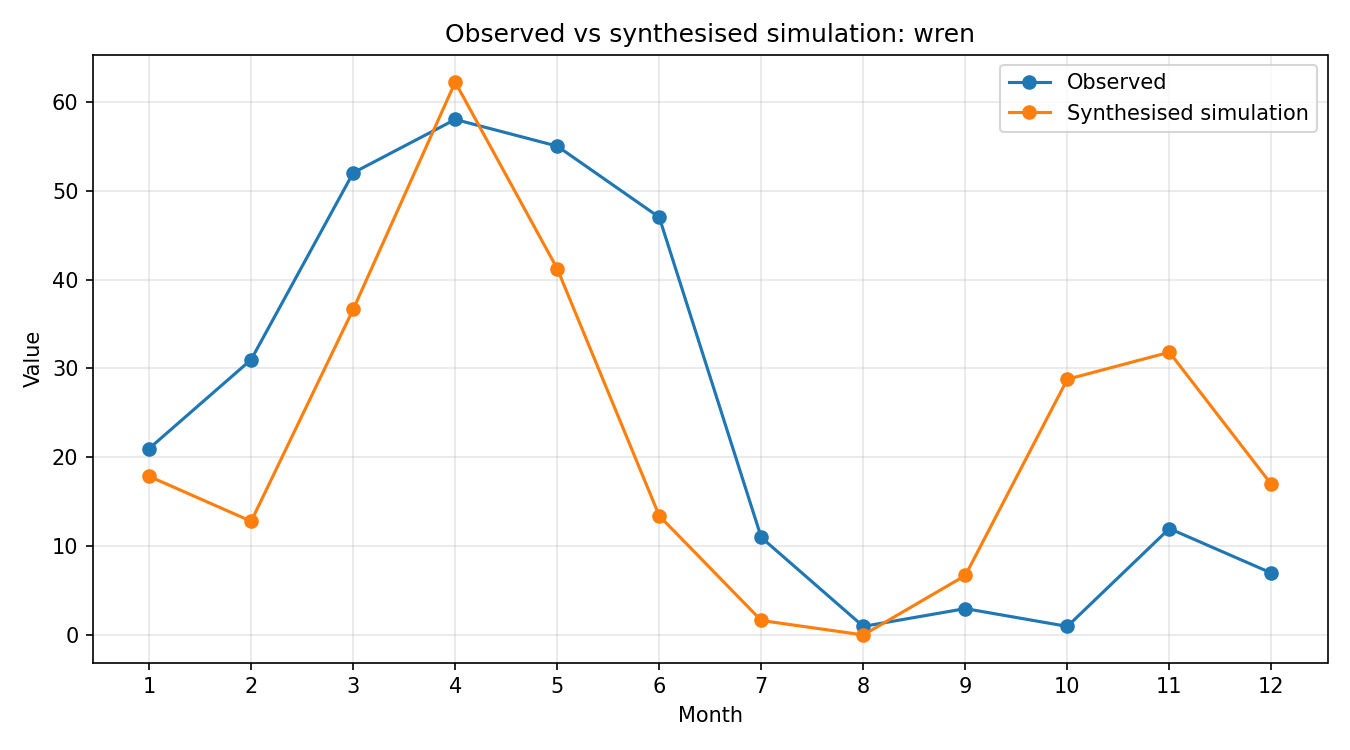

The file beside this chart, header and first rows:
month, observed, simulated_raw, synthesised
1, 21, 0.1401, 17.87
2, 31, 0.1005, 12.82
3, 52, 0.2873, 36.65
4, 58, 0.4876, 62.19
5, 55, 0.3231, 41.22
6, 47, 0.1053, 13.43
7, 11, 0.01305, 1.665
8, 1, 0.0003094, 0.03947
9, 3, 0.05271, 6.724
10, 1, 0.2257, 28.79
11, 12, 0.2495, 31.83
12, 7, 0.133, 16.97
